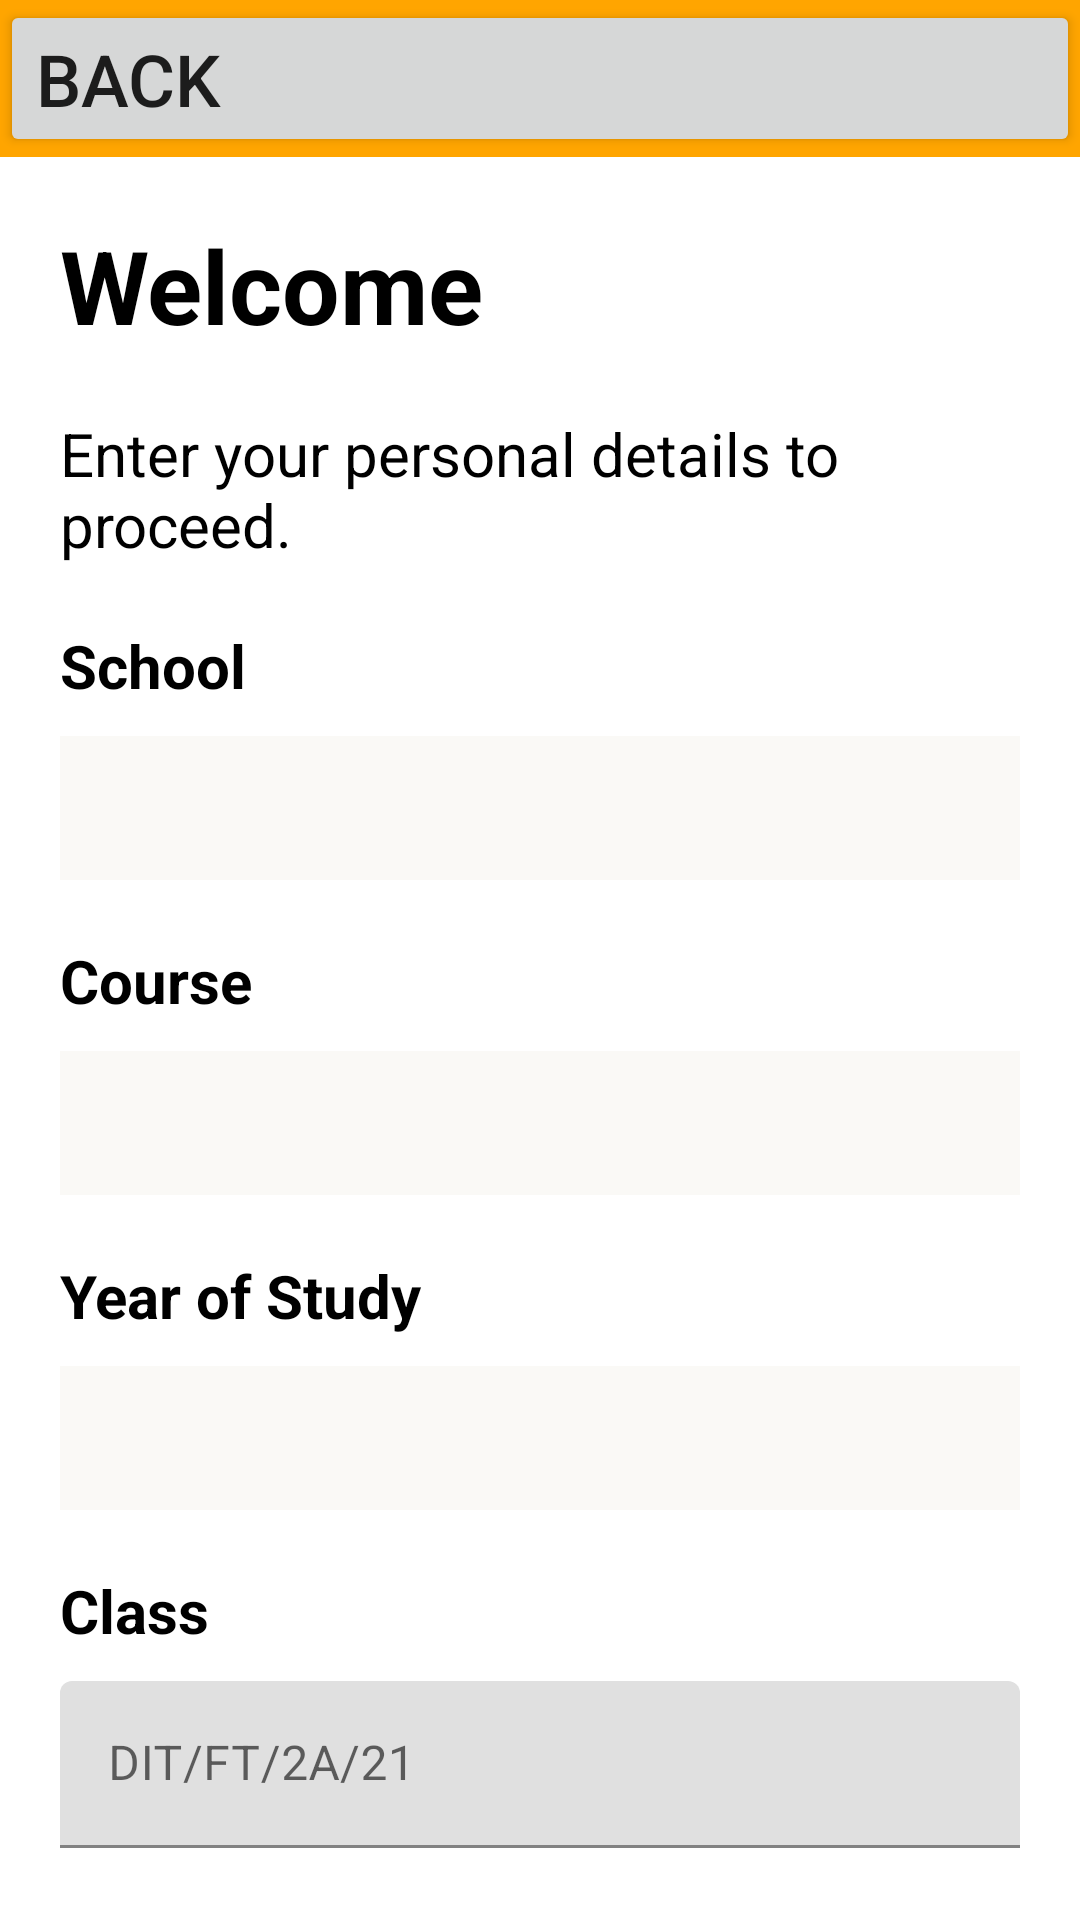

The Android layout XML behind this screen, and the referenced resources:
<!-- AndroidManifest.xml: application theme Theme.Andeca1 -->
<!-- res/layout/activity_sign_up_2.xml -->
<?xml version="1.0" encoding="utf-8"?>
<LinearLayout xmlns:android="http://schemas.android.com/apk/res/android"
    android:layout_width="match_parent"
    android:layout_height="match_parent"
    android:orientation="vertical">
    <com.google.android.material.appbar.AppBarLayout
        android:layout_width="match_parent"
        android:layout_height="wrap_content">

        <Button
            android:id="@+id/button"
            android:layout_width="match_parent"
            android:layout_height="wrap_content"
            android:text="Back"
            android:textAlignment="viewStart"
            android:textSize="24sp" />

    </com.google.android.material.appbar.AppBarLayout>

    <LinearLayout
        android:layout_width="match_parent"
        android:layout_height="match_parent"
        android:layout_marginHorizontal="20sp"
        android:orientation="vertical">

        <TextView
            android:id="@+id/textView2"
            android:layout_width="match_parent"
            android:layout_height="wrap_content"
            android:layout_marginTop="20sp"
            android:text="Welcome"
            android:textColor="@color/black"
            android:textSize="34sp"
            android:textStyle="bold" />

        <TextView
            android:id="@+id/textView4"
            android:layout_width="match_parent"
            android:layout_height="wrap_content"
            android:layout_marginTop="20sp"
            android:text="Enter your personal details to proceed."
            android:textColor="@color/black"
            android:textSize="20sp" />

        <TextView
            android:id="@+id/textView10"
            android:layout_width="match_parent"
            android:layout_height="wrap_content"
            android:layout_marginTop="20sp"
            android:text="School"
            android:textColor="@color/black"
            android:textSize="20sp"
            android:textStyle="bold" />

        <Spinner
            android:id="@+id/school"
            android:layout_width="match_parent"
            android:layout_height="48dp"
            android:layout_marginTop="10sp"
            android:background="@color/white"
            android:clickable="true" />

        <TextView
            android:id="@+id/textView12"
            android:layout_width="match_parent"
            android:layout_height="wrap_content"
            android:layout_marginTop="20sp"
            android:text="Course"
            android:textColor="@color/black"
            android:textSize="20sp"
            android:textStyle="bold" />

        <Spinner
            android:id="@+id/course"
            android:layout_width="match_parent"
            android:layout_height="48dp"
            android:layout_marginTop="10sp"
            android:background="@color/white"
            android:clickable="true" />

        <TextView
            android:id="@+id/textView9"
            android:layout_width="match_parent"
            android:layout_height="wrap_content"
            android:layout_marginTop="20sp"
            android:text="Year of Study"
            android:textColor="@color/black"
            android:textSize="20sp"
            android:textStyle="bold" />

        <Spinner
            android:id="@+id/year"
            android:layout_width="match_parent"
            android:layout_height="48dp"
            android:layout_marginTop="10sp"
            android:background="@color/white"
            android:clickable="true" />

        <TextView
            android:id="@+id/textView13"
            android:layout_width="match_parent"
            android:layout_height="wrap_content"
            android:layout_marginTop="20sp"
            android:text="Class"
            android:textColor="@color/black"
            android:textSize="20sp"
            android:textStyle="bold" />

        <com.google.android.material.textfield.TextInputLayout
            android:layout_width="match_parent"
            android:layout_height="wrap_content"
            android:layout_marginTop="10sp">

            <com.google.android.material.textfield.TextInputEditText
                android:layout_width="match_parent"
                android:layout_height="wrap_content"
                android:hint="DIT/FT/2A/21" />
        </com.google.android.material.textfield.TextInputLayout>

        <Button
            android:id="@+id/button4"
            android:layout_width="match_parent"
            android:layout_height="wrap_content"
            android:layout_marginTop="25sp"
            android:onClick="onClick"
            android:text="Continue" />

    </LinearLayout>
</LinearLayout>
<!-- resources referenced by this layout -->
<resources>
  <color name="black">#FF000000</color>
  <color name="white">#FAF9F6</color>
  <style name="Theme.Andeca1" parent="Theme.MaterialComponents.DayNight.DarkActionBar">
          
          <item name="colorPrimary">#FFA500</item>
          <item name="colorPrimaryVariant">#FF8C00</item>
          <item name="colorOnPrimary">@android:color/white</item>
          
          <item name="colorSecondary">@color/orange_light</item>
          <item name="colorSecondaryVariant">@color/orange_dark</item>
          <item name="colorOnSecondary">@android:color/black</item>
          
          <item name="windowNoTitle"> true</item>
              
      </style>
  <color name="orange_light">#FFD180</color>
  <color name="orange_dark">#E65100</color>
</resources>
